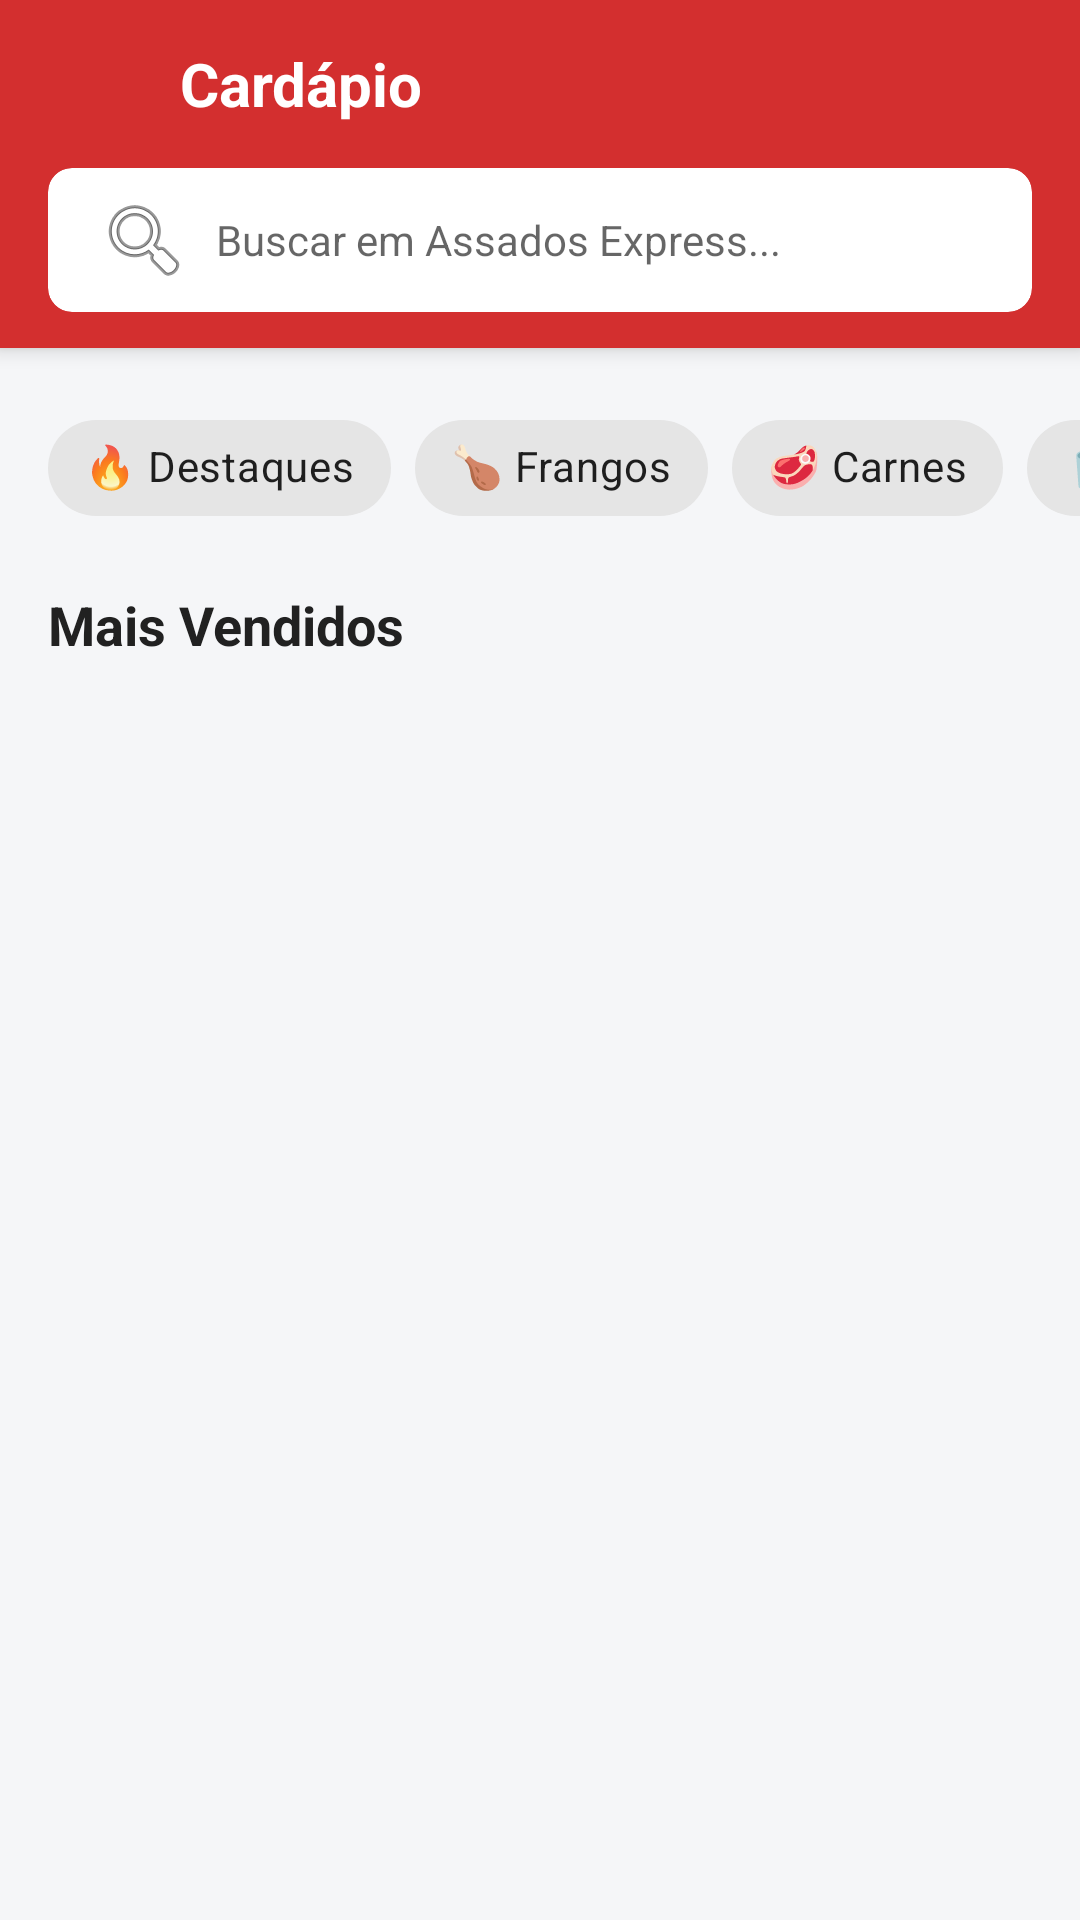

Layout XML and referenced resources for this Android screen:
<!-- AndroidManifest.xml: application theme Theme.ImepacLuisAugusto -->
<!-- res/layout/activity_cardapio.xml -->
<?xml version="1.0" encoding="utf-8"?>
<androidx.coordinatorlayout.widget.CoordinatorLayout
    xmlns:android="http://schemas.android.com/apk/res/android"
    xmlns:app="http://schemas.android.com/apk/res-auto"
    xmlns:tools="http://schemas.android.com/tools"
    android:layout_width="match_parent"
    android:layout_height="match_parent"
    android:background="#F5F6F8">

    <com.google.android.material.appbar.AppBarLayout
        android:layout_width="match_parent"
        android:layout_height="wrap_content"
        android:background="#D32F2F"
        app:elevation="4dp">

        <androidx.appcompat.widget.Toolbar
            android:layout_width="match_parent"
            android:layout_height="?attr/actionBarSize"
            android:background="#D32F2F"
            app:contentInsetStart="0dp">

            <LinearLayout
                android:layout_width="match_parent"
                android:layout_height="match_parent"
                android:orientation="horizontal"
                android:gravity="center_vertical"
                android:paddingHorizontal="16dp">

                <ImageView
                    android:id="@+id/btn_voltar"
                    android:layout_width="28dp"
                    android:layout_height="28dp"
                    android:src="@drawable/ic_back"
                    android:background="?attr/selectableItemBackgroundBorderless"
                    android:clickable="true"
                    android:focusable="true"
                    android:layout_marginEnd="16dp"/>

                <TextView
                    android:layout_width="wrap_content"
                    android:layout_height="wrap_content"
                    android:text="Cardápio"
                    android:textColor="#FFFFFF"
                    android:textSize="20sp"
                    android:textStyle="bold"/>
            </LinearLayout>
        </androidx.appcompat.widget.Toolbar>

        <com.google.android.material.card.MaterialCardView
            android:layout_width="match_parent"
            android:layout_height="48dp"
            android:layout_marginHorizontal="16dp"
            android:layout_marginBottom="12dp"
            app:cardCornerRadius="8dp"
            app:cardElevation="0dp">
            <EditText
                android:layout_width="match_parent"
                android:layout_height="match_parent"
                android:background="@null"
                android:hint="Buscar em Assados Express..."
                android:drawableStart="@android:drawable/ic_menu_search"
                android:drawablePadding="8dp"
                android:paddingHorizontal="16dp"
                android:textSize="14sp"
                android:inputType="text"
                android:maxLines="1"/>
        </com.google.android.material.card.MaterialCardView>
    </com.google.android.material.appbar.AppBarLayout>

    <androidx.core.widget.NestedScrollView
        android:layout_width="match_parent"
        android:layout_height="match_parent"
        app:layout_behavior="@string/appbar_scrolling_view_behavior"
        android:fillViewport="true">

        <LinearLayout
            android:layout_width="match_parent"
            android:layout_height="wrap_content"
            android:orientation="vertical"
            android:paddingBottom="100dp">

            <HorizontalScrollView
                android:layout_width="match_parent"
                android:layout_height="wrap_content"
                android:scrollbars="none"
                android:paddingHorizontal="16dp"
                android:layout_marginTop="16dp"
                android:clipToPadding="false">

                <com.google.android.material.chip.ChipGroup
                    android:layout_width="wrap_content"
                    android:layout_height="wrap_content"
                    app:singleLine="true"
                    app:singleSelection="true">

                    <com.google.android.material.chip.Chip
                        android:layout_width="wrap_content"
                        android:layout_height="wrap_content"
                        android:text="🔥 Destaques"
                        app:checkedIconEnabled="true"
                        android:checked="true"/>
                    <com.google.android.material.chip.Chip
                        android:layout_width="wrap_content"
                        android:layout_height="wrap_content"
                        android:text="🍗 Frangos"/>
                    <com.google.android.material.chip.Chip
                        android:layout_width="wrap_content"
                        android:layout_height="wrap_content"
                        android:text="🥩 Carnes"/>
                    <com.google.android.material.chip.Chip
                        android:layout_width="wrap_content"
                        android:layout_height="wrap_content"
                        android:text="🥤 Bebidas"/>
                </com.google.android.material.chip.ChipGroup>
            </HorizontalScrollView>

            <TextView
                android:layout_width="wrap_content"
                android:layout_height="wrap_content"
                android:text="Mais Vendidos"
                android:textSize="18sp"
                android:textStyle="bold"
                android:textColor="#212121"
                android:layout_margin="16dp"/>

            <androidx.recyclerview.widget.RecyclerView
                android:id="@+id/recycler_produtos"
                android:layout_width="match_parent"
                android:layout_height="wrap_content"
                android:paddingHorizontal="8dp"
                android:nestedScrollingEnabled="false" />
        </LinearLayout>
    </androidx.core.widget.NestedScrollView>

    <com.google.android.material.card.MaterialCardView
        android:id="@+id/card_carrinho_flutuante"
        android:layout_width="match_parent"
        android:layout_height="64dp"
        android:layout_gravity="bottom"
        android:layout_margin="16dp"
        app:cardCornerRadius="16dp"
        app:cardElevation="12dp"
        app:cardBackgroundColor="#D32F2F"
        android:visibility="gone">

        <LinearLayout
            android:id="@+id/btn_abrir_checkout"
            android:layout_width="match_parent"
            android:layout_height="match_parent"
            android:orientation="horizontal"
            android:gravity="center_vertical"
            android:paddingHorizontal="20dp"
            android:foreground="?attr/selectableItemBackground"
            android:clickable="true"
            android:focusable="true">

            <LinearLayout
                android:layout_width="0dp"
                android:layout_height="wrap_content"
                android:layout_weight="1"
                android:orientation="vertical">
                <TextView
                    android:id="@+id/txt_qtd_itens_carrinho"
                    android:layout_width="wrap_content"
                    android:layout_height="wrap_content"
                    android:text="0 itens"
                    android:textColor="#FFCDD2"
                    android:textSize="12sp"/>
                <TextView
                    android:id="@+id/txt_total_carrinho"
                    android:layout_width="wrap_content"
                    android:layout_height="wrap_content"
                    android:text="R$ 0,00"
                    android:textColor="#FFFFFF"
                    android:textSize="18sp"
                    android:textStyle="bold"/>
            </LinearLayout>

            <TextView
                android:layout_width="wrap_content"
                android:layout_height="wrap_content"
                android:text="Finalizar"
                android:textColor="#FFFFFF"
                android:textSize="16sp"
                android:textStyle="bold"
                android:layout_marginEnd="8dp"/>

            <ImageView
                android:layout_width="20dp"
                android:layout_height="20dp"
                android:src="@android:drawable/ic_media_next"
                app:tint="#FFFFFF"/>
        </LinearLayout>
    </com.google.android.material.card.MaterialCardView>
</androidx.coordinatorlayout.widget.CoordinatorLayout>
<!-- resources referenced by this layout -->
<resources>
  <style name="Theme.ImepacLuisAugusto" parent="Theme.MaterialComponents.DayNight.DarkActionBar">
          
          <item name="colorPrimary">@color/purple_500</item>
          <item name="colorPrimaryVariant">@color/purple_700</item>
          <item name="colorOnPrimary">@color/white</item>
          
          <item name="colorSecondary">@color/teal_200</item>
          <item name="colorSecondaryVariant">@color/teal_700</item>
          <item name="colorOnSecondary">@color/black</item>
          
          <item name="android:statusBarColor">?attr/colorPrimaryVariant</item>
          
      </style>
  <color name="purple_500">#FF6200EE</color>
  <color name="purple_700">#FF3700B3</color>
  <color name="white">#FFFFFFFF</color>
  <color name="teal_200">#FF03DAC5</color>
  <color name="teal_700">#FF018786</color>
  <color name="black">#FF000000</color>
</resources>
